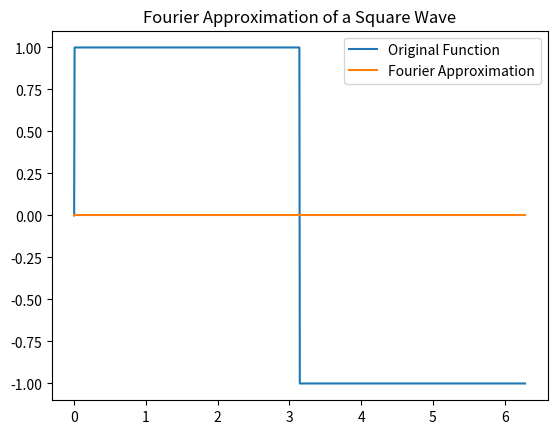

This figure's Python source:
import numpy as np
import matplotlib.pyplot as plt

# Define the square wave function
def square_wave(x):
    return np.sign(np.sin(x))

# Set the period and number of harmonics
T = 2 * np.pi
num_harmonics = 10

# Calculate the Fourier coefficients
a0 = 0
an = np.zeros(num_harmonics)
bn = np.zeros(num_harmonics)

# Create the Fourier approximation
x = np.linspace(0, T, 1000)
F = a0 / 2 + np.sum([an[n - 1] * np.cos(2 * np.pi * n * x / T) + bn[n - 1] * np.sin(2 * np.pi * n * x / T) for n in range(1, num_harmonics + 1)], axis=0)


for n in range(1, num_harmonics + 1):
    an[n - 1] = (1 / T) * np.trapz(square_wave(x) * np.cos(2 * np.pi * n * x / T), x)
    bn[n - 1] = (1 / T) * np.trapz(square_wave(x) * np.sin(2 * np.pi * n * x / T), x)


# Plot the original function and the Fourier approximation
plt.figure()
plt.plot(x, square_wave(x), label="Original Function")
plt.plot(x, F, label="Fourier Approximation")
plt.legend()
plt.title("Fourier Approximation of a Square Wave")
plt.show()
